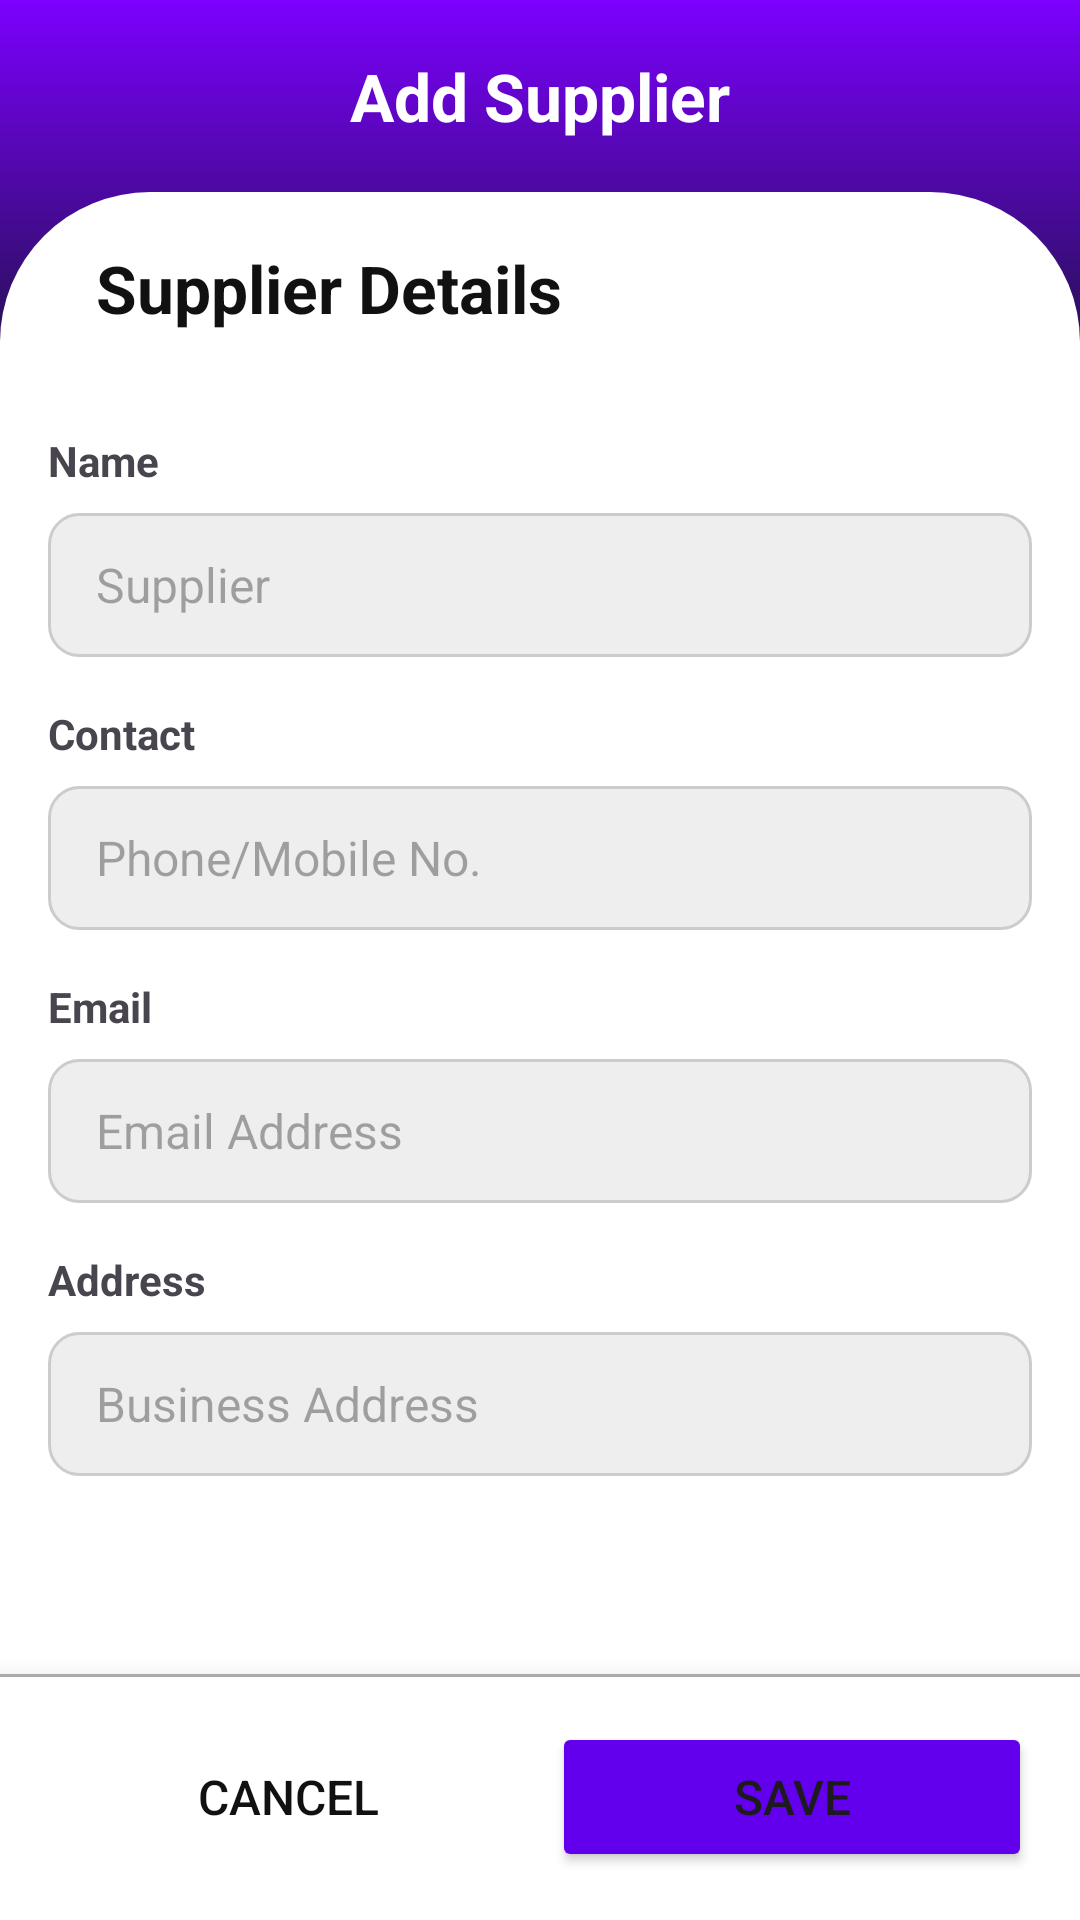

Layout XML and referenced resources for this Android screen:
<!-- AndroidManifest.xml: application theme Theme.Inventory -->
<!-- res/layout/activity_add_supplier.xml -->
<?xml version="1.0" encoding="utf-8"?>
<androidx.constraintlayout.widget.ConstraintLayout xmlns:android="http://schemas.android.com/apk/res/android"
    xmlns:app="http://schemas.android.com/apk/res-auto"
    android:layout_width="match_parent"
    android:layout_height="match_parent"
    xmlns:tools="http://schemas.android.com/tools">

    <View
        android:layout_width="match_parent"
        android:layout_height="150dp"
        app:layout_constraintStart_toStartOf="parent"
        app:layout_constraintEnd_toEndOf="parent"
        app:layout_constraintTop_toTopOf="parent"
        android:background="@drawable/bg_gradient_main"/>

    <RelativeLayout
        android:id="@+id/title_group"
        android:layout_width="match_parent"
        android:layout_height="wrap_content"
        android:padding="8dp"
        app:layout_constraintTop_toTopOf="parent">

        <TextView
            android:id="@+id/title"
            android:layout_width="match_parent"
            android:layout_height="48dp"
            android:gravity="center"
            android:text="@string/add_supplier"
            android:textSize="@dimen/page_title"
            android:textStyle="bold"
            android:textColor="@color/white"/>

        <ImageButton
            android:id="@+id/btn_back"
            android:layout_width="48dp"
            android:layout_height="48dp"
            android:src="@drawable/ic_arrow_left"
            app:tint="@color/white"
            android:contentDescription="@string/button"
            android:background="@drawable/bg_ripple_round"/>

    </RelativeLayout>

    <LinearLayout
        android:layout_width="match_parent"
        android:layout_height="0dp"
        android:orientation="vertical"
        app:layout_constraintStart_toStartOf="parent"
        app:layout_constraintEnd_toEndOf="parent"
        app:layout_constraintTop_toBottomOf="@id/title_group"
        app:layout_constraintBottom_toTopOf="@id/button_group"
        android:background="@drawable/bg_round_rect_top">

        <LinearLayout
            android:layout_width="match_parent"
            android:layout_height="wrap_content"
            android:orientation="horizontal"
            android:gravity="center_vertical"
            android:paddingStart="32dp"
            android:paddingEnd="32dp"
            android:paddingTop="8dp"
            android:paddingBottom="8dp" >

            <TextView
                android:layout_width="0dp"
                android:layout_weight="1"
                android:layout_height="wrap_content"
                android:text="@string/supplier_details"
                android:textSize="@dimen/page_title"
                android:textStyle="bold"
                android:textColor="#111"
                android:drawablePadding="16dp"
                app:drawableStartCompat="@drawable/ic_user"
                app:drawableTint="#111" />

            <ImageButton
                android:id="@+id/btn_delete"
                android:layout_width="48dp"
                android:layout_height="48dp"
                android:src="@drawable/ic_trash"
                app:tint="#ccff0000"
                android:background="@drawable/bg_ripple_round"
                android:contentDescription="@string/button"
                android:visibility="invisible"/>

        </LinearLayout>

        <ScrollView
            android:layout_width="match_parent"
            android:layout_height="match_parent">

            <LinearLayout
                android:layout_width="match_parent"
                android:layout_height="wrap_content"
                android:orientation="vertical"
                android:padding="16dp" >

                <TextView
                    android:layout_width="90dp"
                    android:layout_height="wrap_content"
                    android:text="@string/name"
                    android:textStyle="bold"/>

                <EditText
                    android:id="@+id/et_name"
                    android:layout_width="match_parent"
                    android:layout_height="@dimen/text_input_target"
                    android:background="@drawable/bg_textfield_grey"
                    android:autofillHints="name"
                    android:hint="@string/supplier"
                    android:inputType="text"
                    android:textSize="@dimen/text_input"
                    android:layout_marginTop="8dp"/>

                <TextView
                    android:layout_width="90dp"
                    android:layout_height="wrap_content"
                    android:text="@string/contact"
                    android:textStyle="bold"
                    android:layout_marginTop="16dp"
                    android:labelFor="@id/et_contact"/>

                <EditText
                    android:id="@+id/et_contact"
                    android:layout_width="match_parent"
                    android:layout_height="@dimen/text_input_target"
                    android:background="@drawable/bg_textfield_grey"
                    android:autofillHints="phone"
                    android:hint="@string/phone_or_mobile"
                    android:inputType="text"
                    android:textSize="@dimen/text_input"
                    android:layout_marginTop="8dp"/>

                <TextView
                    android:layout_width="90dp"
                    android:layout_height="wrap_content"
                    android:text="@string/email"
                    android:textStyle="bold"
                    android:layout_marginTop="16dp"
                    android:labelFor="@id/et_contact"/>

                <EditText
                    android:id="@+id/et_email"
                    android:layout_width="match_parent"
                    android:layout_height="@dimen/text_input_target"
                    android:background="@drawable/bg_textfield_grey"
                    android:autofillHints="emailAddress"
                    android:hint="@string/email_address"
                    android:inputType="textEmailAddress"
                    android:textSize="@dimen/text_input"
                    android:layout_marginTop="8dp"/>

                <TextView
                    android:layout_width="90dp"
                    android:layout_height="wrap_content"
                    android:text="@string/address"
                    android:textStyle="bold"
                    android:layout_marginTop="16dp"/>

                <EditText
                    android:id="@+id/et_address"
                    android:layout_width="match_parent"
                    android:layout_height="@dimen/text_input_target"
                    android:background="@drawable/bg_textfield_grey"
                    android:autofillHints="postalAddress"
                    android:hint="@string/business_address"
                    android:inputType="text"
                    android:textSize="@dimen/text_input"
                    android:layout_marginTop="8dp" />

            </LinearLayout>

        </ScrollView>

    </LinearLayout>

    <LinearLayout
        android:id="@+id/button_group"
        android:layout_width="match_parent"
        android:layout_height="wrap_content"
        android:orientation="horizontal"
        app:layout_constraintStart_toStartOf="parent"
        app:layout_constraintEnd_toEndOf="parent"
        app:layout_constraintBottom_toBottomOf="parent"
        android:elevation="12dp"
        android:padding="16dp"
        android:background="@drawable/bg_top_border">

        <Button
            android:id="@+id/btn_cancel"
            android:layout_width="0dp"
            android:layout_weight="1"
            android:layout_height="@dimen/button_height"
            android:text="@string/cancel"
            android:textSize="@dimen/button_text"
            android:textColor="#111"
            android:background="@color/transparent"
            app:cornerRadius="@dimen/button_corner"/>

        <Button
            android:id="@+id/btn_save"
            android:layout_width="0dp"
            android:layout_weight="1"
            android:layout_height="@dimen/button_height"
            android:text="@string/save"
            android:textSize="@dimen/button_text"
            android:layout_marginStart="8dp"
            android:backgroundTint="@color/purple_500"
            app:cornerRadius="@dimen/button_corner"/>

    </LinearLayout>

    <RelativeLayout
        android:id="@+id/progress_group"
        android:layout_width="match_parent"
        android:layout_height="match_parent"
        android:background="#20000000"
        android:elevation="20dp"
        android:gravity="center"
        android:visibility="gone">

        <ProgressBar
            android:layout_width="84dp"
            android:layout_height="84dp"
            android:indeterminateTint="@color/purple_500"/>

    </RelativeLayout>

</androidx.constraintlayout.widget.ConstraintLayout>
<!-- resources referenced by this layout -->
<resources>
  <color name="purple_500">#FF6200EE</color>
  <color name="transparent">#00000000</color>
  <color name="white">#FFFFFFFF</color>
  <dimen name="button_corner">10dp</dimen>
  <dimen name="button_height">50dp</dimen>
  <dimen name="button_text">16sp</dimen>
  <dimen name="page_title">22sp</dimen>
  <dimen name="text_input">16sp</dimen>
  <dimen name="text_input_target">48dp</dimen>
  <!-- drawable bg_gradient_main (drawable) -->
  <?xml version="1.0" encoding="utf-8"?>
  <shape xmlns:android="http://schemas.android.com/apk/res/android">
      <gradient
          android:angle="90"
          android:startColor="@color/bg_gradient_bottom"
          android:endColor="@color/bg_gradient_top"
          android:type="linear"/>
  </shape>
  <!-- drawable bg_ripple_round (drawable) -->
  <?xml version="1.0" encoding="utf-8"?>
  <ripple xmlns:android="http://schemas.android.com/apk/res/android"
      android:color="?android:attr/colorControlHighlight">
  
      <item android:id="@android:id/mask">
          <shape android:shape="oval">
              <solid android:color="#000000"/>
          </shape>
      </item>
  
  </ripple>
  <!-- drawable bg_round_rect_top (drawable) -->
  <?xml version="1.0" encoding="utf-8"?>
  <shape xmlns:android="http://schemas.android.com/apk/res/android"
      android:shape="rectangle">
      <corners android:topLeftRadius="50dp" android:topRightRadius="50dp" />
      <solid android:color="@color/white" />
  </shape>
  <!-- drawable bg_textfield_grey (drawable) -->
  <?xml version="1.0" encoding="utf-8"?>
  <shape xmlns:android="http://schemas.android.com/apk/res/android"
      android:shape="rectangle">
      <padding android:top="8dp" android:bottom="8dp" android:left="16dp" android:right="16dp" />
      <stroke android:width="1dp" android:color="#ccc" />
      <corners android:radius="10dp" />
      <solid android:color="#eee" />
  </shape>
  <!-- drawable bg_top_border (drawable) -->
  <?xml version="1.0" encoding="utf-8"?>
  <layer-list xmlns:android="http://schemas.android.com/apk/res/android">
  
      <item>
          <shape android:shape="rectangle">
              <solid android:color="#aaa" />
          </shape>
      </item>
  
      <item android:top="1dp">
          <shape android:shape="rectangle">
              <solid android:color="@color/white" />
          </shape>
      </item>
  
  </layer-list>
  <string name="add_supplier">Add Supplier</string>
  <string name="address">Address</string>
  <string name="business_address">Business Address</string>
  <string name="button">ImageButton</string>
  <string name="cancel">Cancel</string>
  <string name="contact">Contact</string>
  <string name="email">Email</string>
  <string name="email_address">Email Address</string>
  <string name="name">Name</string>
  <string name="phone_or_mobile">Phone/Mobile No.</string>
  <string name="save">Save</string>
  <string name="supplier">Supplier</string>
  <string name="supplier_details">Supplier Details</string>
  <style name="Theme.Inventory" parent="Theme.MaterialComponents.DayNight.DarkActionBar">
          
          <item name="colorPrimary">@color/purple_500</item>
          <item name="colorPrimaryVariant">@color/purple_700</item>
          <item name="colorOnPrimary">@color/white</item>
          
          <item name="colorSecondary">@color/teal_200</item>
          <item name="colorSecondaryVariant">@color/teal_700</item>
          <item name="colorOnSecondary">@color/black</item>
          
          <item name="android:statusBarColor">?attr/colorPrimaryVariant</item>
          
      </style>
  <color name="bg_gradient_bottom">#0C1524</color>
  <color name="bg_gradient_top">#7C00FE</color>
  <color name="purple_700">#FF3700B3</color>
  <color name="teal_200">#FF03DAC5</color>
  <color name="teal_700">#FF018786</color>
  <color name="black">#FF000000</color>
</resources>
